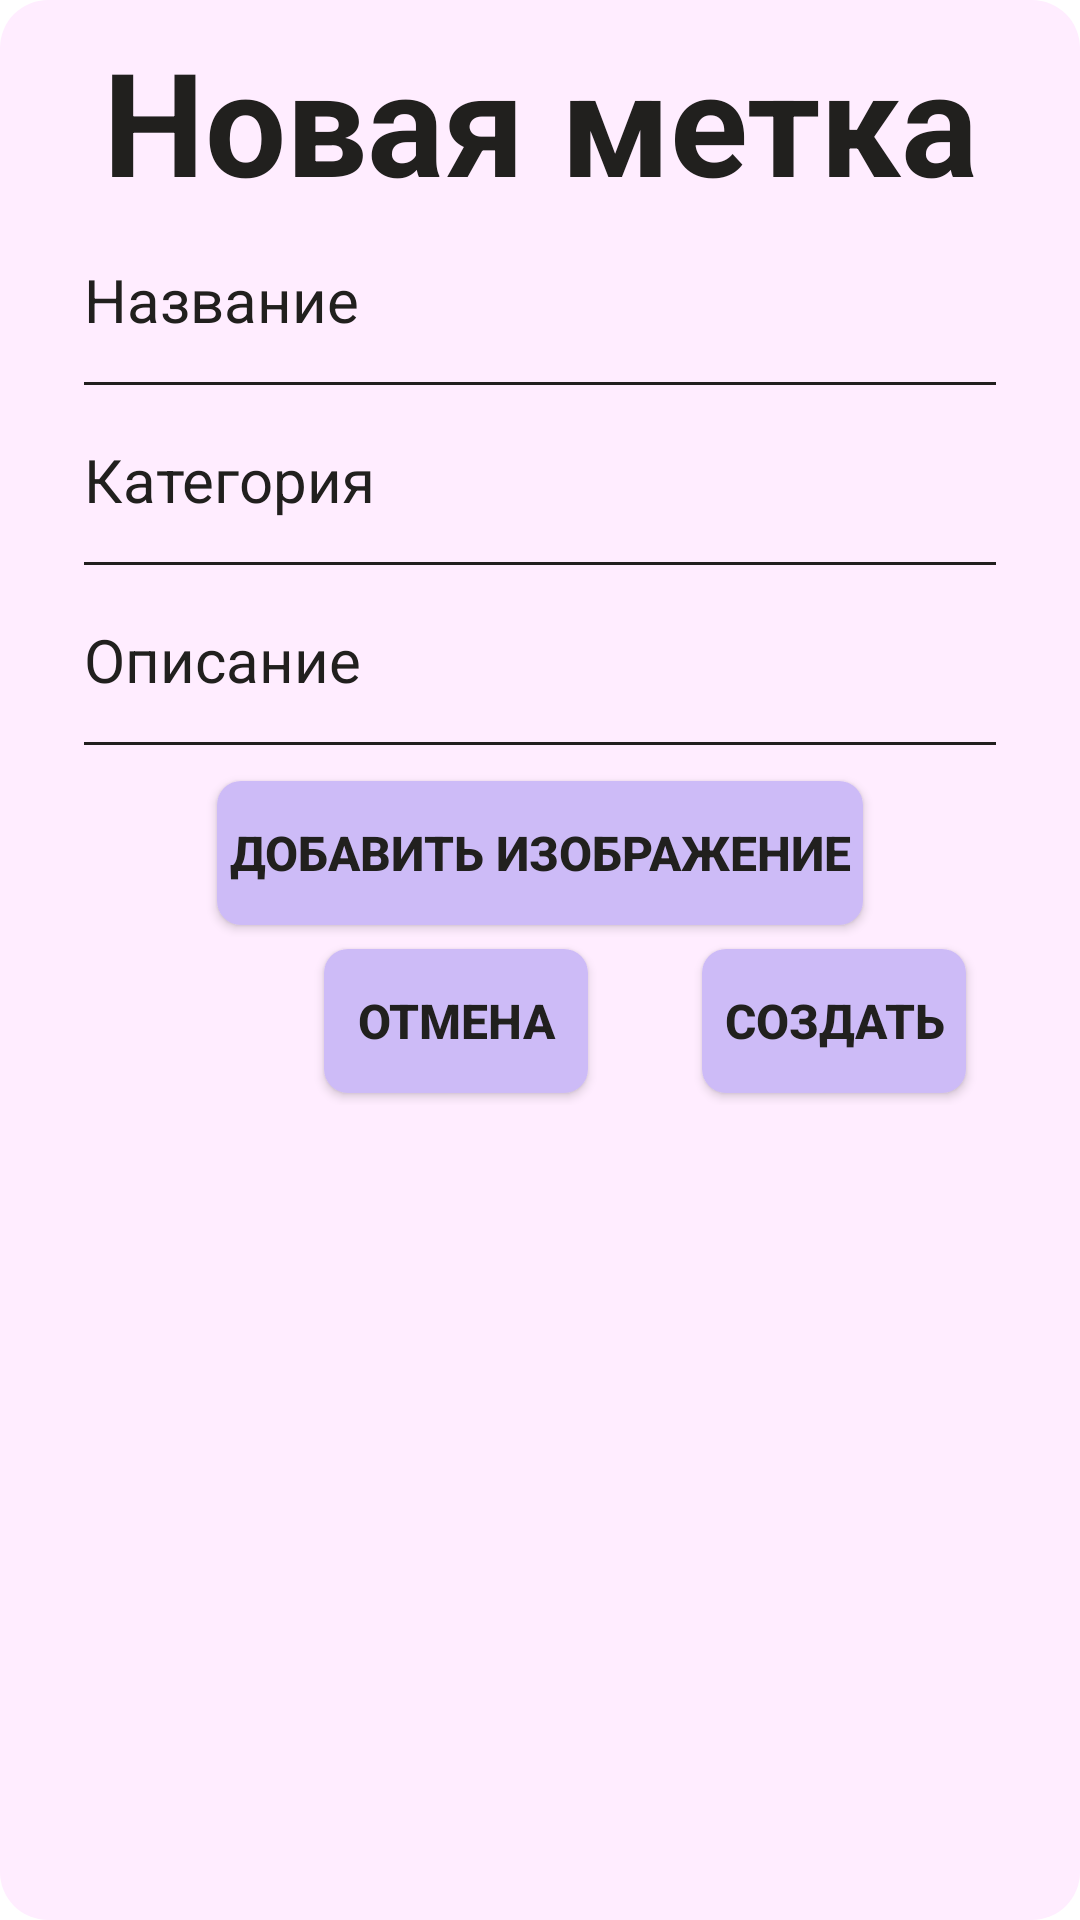

Produce the Android XML layout that renders to this screen, including the resource entries it uses.
<!-- AndroidManifest.xml: application theme Theme.SmartArzamas.NoActionBar -->
<!-- res/layout/dialog_add_locate.xml -->
<?xml version="1.0" encoding="utf-8"?>
<LinearLayout xmlns:android="http://schemas.android.com/apk/res/android"
    android:layout_width="match_parent"
    android:layout_height="wrap_content"
    android:orientation="vertical"
    style="@style/dialog.default">

    <ScrollView
        android:layout_width="match_parent"
        android:layout_height="wrap_content">
        <LinearLayout
            android:layout_width="match_parent"
            android:layout_height="wrap_content"
            android:orientation="vertical">

            <TextView

                android:layout_gravity="center_horizontal"
                style="@style/text.title.main"
                android:text="@string/new_locate"/>


            <LinearLayout
                android:layout_width="match_parent"
                android:layout_height="match_parent"
                android:layout_marginHorizontal="20sp"
                android:orientation="vertical">

                <EditText
                    android:id="@+id/et_locate_name"
                    android:layout_width="match_parent"
                    style="@style/editText.span.main"
                    android:hint="@string/chat_name" />
                <TextView
                    android:id="@+id/tv_locate_name_err"
                    style="@style/text.warning.main"
                    android:visibility="gone" />
                <EditText
                    android:id="@+id/tv_locate_category"
                    style="@style/editText.span.main"
                    android:layout_width="match_parent"
                    android:editable="false"
                    android:hint="@string/chat_category" />
                <TextView
                    android:id="@+id/tv_category_err"
                    style="@style/text.warning.main"
                    android:visibility="gone" />

                <EditText
                    android:id="@+id/et_locate_description"
                    android:layout_width="match_parent"
                    style="@style/editText.span.main"
                    android:hint="@string/description" />

                <TextView
                    android:id="@+id/tv_description_err"
                    style="@style/text.warning.main"
                    android:visibility="gone" />

                <LinearLayout
                    android:visibility="visible"
                    android:id="@+id/iv"
                    android:layout_width="match_parent"
                    android:layout_height="wrap_content"
                    android:layout_marginHorizontal="20sp"
                    android:orientation="vertical">

                    <ImageView
                        android:id="@+id/icon"
                        android:layout_width="match_parent"
                        android:layout_height="match_parent"
                        android:scaleType="fitCenter"
                        android:visibility="visible" />
                    <ProgressBar
                        android:layout_width="match_parent"
                        android:layout_height="match_parent"
                        android:visibility="gone"
                        android:id="@+id/progress"/>

                </LinearLayout>


                <Button
                    android:id="@+id/bt_set_icon"
                    android:layout_width="wrap_content"
                    android:layout_height="wrap_content"
                    android:text="@string/set_icon"
                    android:layout_gravity="center"
                    style="@style/button.default"/>

            </LinearLayout>

            <LinearLayout
                android:layout_width="wrap_content"
                android:layout_height="wrap_content"
                android:layout_marginHorizontal="30dp"
                android:layout_gravity="right"
                android:layout_marginBottom="10dp">

                <Button
                    android:id="@+id/bt_cancel"
                    android:layout_width="wrap_content"
                    android:layout_height="match_parent"
                    android:text="@string/cancel"
                    style="@style/button.default"/>

                <View
                    android:layout_width="30dp"
                    android:layout_height="match_parent"/>

                <Button
                    android:id="@+id/bt_create"
                    android:layout_width="wrap_content"
                    android:layout_height="match_parent"
                    android:text="@string/create"
                    style="@style/button.default" />

            </LinearLayout>

        </LinearLayout>
    </ScrollView>




</LinearLayout>
<!-- resources referenced by this layout -->
<resources>
  <string name="cancel">Отмена</string>
  <string name="chat_category">Категория</string>
  <string name="chat_name">Название</string>
  <string name="create">Создать</string>
  <string name="description">Описание</string>
  <string name="new_locate">Новая метка</string>
  <string name="set_icon">Добавить изображение</string>
  <style name="button.default" parent="button">
              <item name="android:background">@drawable/corner_button_default</item>
              <item name="android:textColor">?button_default_text_color</item>
          </style>
  <style name="dialog.default" parent="dialog">
              <item name="android:background">@drawable/corner_dialog_default</item>
          </style>
  <style name="text.title.main" parent="text.title">
                  <item name="android:textSize">48sp</item>
                  <item name="android:textStyle">bold</item>
                  <item name="android:textColor">?text_title_main_color</item>
              </style>
  <style name="text.warning.main" parent="text.warning">
                  <item name="android:textSize">16sp</item>
                  <item name="android:textStyle">bold</item>
              </style>
  <style name="Theme.SmartArzamas.NoActionBar" parent="Theme.SmartArzamas">
          <item name="windowActionBar">false</item>
          <item name="windowNoTitle">true</item>
          <item name="android:windowFullscreen">true</item>
      </style>
  <!-- drawable corner_button_default (drawable) -->
  <?xml version="1.0" encoding="utf-8"?>
  <shape xmlns:android="http://schemas.android.com/apk/res/android" >
  
      <solid android:color="?button_default_background" />
  
      <corners android:radius="@dimen/button_cornerRadius" />
  </shape>
  <style name="dialog">
          <item name="android:padding">@dimen/dialog_padding</item>
          <item name="android:layout_margin">@dimen/dialog_margin</item>
          <item name="elevation">@dimen/dialog_elevation</item>
      </style>
  <!-- drawable corner_dialog_default (drawable) -->
  <?xml version="1.0" encoding="utf-8"?>
  <shape xmlns:android="http://schemas.android.com/apk/res/android" >
  
      <solid android:color="?dialog_default_background" />
  
      <corners android:radius="@dimen/dialog_cornerRadius" />
  </shape>
  <style name="editText.span">
              <item name="android:gravity">start</item>
              <item name="android:singleLine">true</item>
          </style>
  <style name="text.title">
              <item name="android:gravity">center</item>
          </style>
  <style name="text.warning">
              <item name="android:textColor">@color/design_default_color_error</item>
          </style>
  <dimen name="button_padding">4dp</dimen>
  <dimen name="button_margin">4dp</dimen>
  <dimen name="button_text_size">16dp</dimen>
  <dimen name="button_elevation">12dp</dimen>
  <dimen name="button_cornerRadius">8dp</dimen>
  <dimen name="dialog_padding">4dp</dimen>
  <dimen name="dialog_margin">4dp</dimen>
  <dimen name="dialog_elevation">24dp</dimen>
  <dimen name="dialog_cornerRadius">16dp</dimen>
  <color name="purple_500">#673AB7</color>
  <color name="purple_700">#512DA8</color>
  <color name="white">#FFFFFFFF</color>
  <color name="teal_200">#80DEEA</color>
  <color name="teal_700">#0097A7</color>
  <color name="black">#000000</color>
  <color name="design_default_main">#CDBBF7</color>
  <color name="design_red_main">#B9F5FE</color>
  <color name="design_gray_main">#FEE9CA</color>
  <color name="design_default_light">#ffedff</color>
  <color name="design_red_light">#edffff</color>
  <color name="design_gray_light">#fffffe</color>
  <color name="design_black_main">#21201E</color>
</resources>
